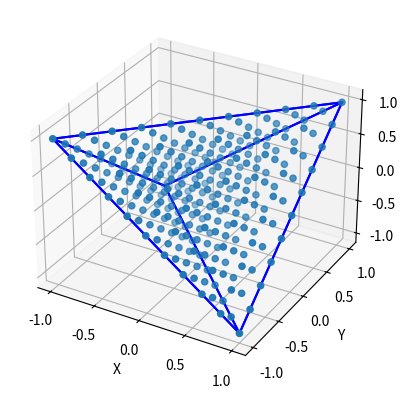
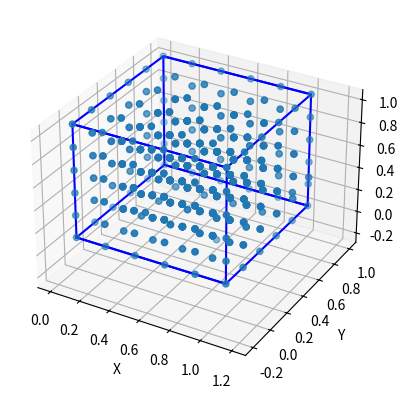

Generate these figures, in order, with matplotlib:
#!/usr/bin/env python
# -*- coding: utf-8 -*-
import numpy as np
import matplotlib.pyplot as plt
from mpl_toolkits.mplot3d import Axes3D  # Without this projection='3d' is not recognized


def draw_contour_2d(points, format='b'):
    """Draws contour of the 2D figure based on the order of the points.

    :param points: list of numpy arrays describing nodes of the figure.
    """
    xs, ys = zip(points[-1], *points)
    plt.plot(xs, ys, format)


def draw_contour_3d(points, sides):
    """Draws contour of the 3D figure based on the description of its sides.

    :param points: list of numpy arrays describing nodes of the figure.
    :param sides: list containing description of the figure's sides. Each side is described by a list of indexes of elements in points.
    """
    for side in sides:
        xs, ys, zs = [], [], []
        for s in side:
            xs.append(points[s][0])
            ys.append(points[s][1])
            zs.append(points[s][2])
        # Adding connection to the first node
        a = points[side[0]]
        xs.append(a[0])
        ys.append(a[1])
        zs.append(a[2])
        plt.plot(xs, ys, zs, color="blue")


def draw_points_3d(ax, points):
    """Draws contour of the 3D figure based on the description of its sides.

    :param points: list of numpy arrays describing nodes of the figure.
    :param sides: list containing description of the figure's sides. Each side is described by a list of indexes of elements in points.
    """
    xs = [x[0] for x in points]
    ys = [x[1] for x in points]
    zs = [x[2] for x in points]
    ax.scatter(xs, ys, zs,marker='o')


def convex_comb_general(points, limit=1.0, step_arange=0.1, tabs=""):
    """Generates all linear convex combinations of points with the specified precision.

    :param points: list of numpy arrays representing nodes of the figure.
    :param limit: value to be distributed among remaining unassigned linear coefficients.
    :param step_arange: step in arange.
    :param tabs: indent for debug printing. XD
    :return: list of points, each represented as np.array.
    """
    # TODO: Zadanie 4.2: Rekurencyjna implementacja (albo zupełnie własna, rekurencja to propozycja).
    # print(tabs+str(limit))
    if limit < -step_arange: return []
    if len(points) == 1: return [points[0] * limit]
    result = []
    for r in np.arange(0, limit + step_arange, step_arange):
        p1 = points[0] * r
        for point in convex_comb_general(points[1:], limit - r, step_arange, " " + tabs):
            result.append(p1 + point)
    return result


def convex_comb_triangle_loop(points):
    """Generates all linear convex combinations of points for a triangle using loops.

    :param points: list of numpy arrays representing nodes of the figure.
    :return: list of points, each represented as np.array.
    """
    assert len(points) == 3
    # TODO: Zadanie 4.1: Implementacja za pomocą pętli obliczenia wypukłych kombinacji liniowych dla wierzchołków trójkąta.
    result = []
    for i in np.linspace(0, 1, 10):
        for j in np.linspace(0, 1, 10):
            i2 = (1 - i) * j
            i3 = 1 - i - i2
            result.append([points[0][0] * i + points[1][0] * i2 + points[2][0] * i3,
                           points[0][1] * i + points[1][1] * i2 + points[2][1] * i3])
    return result


def draw_convex_combination_2d(points, cc_points):
    # TODO: Zadanie 4.1: Rysowanie wykresu dla wygenerowanej listy punktów (cc_points).

    # Drawing contour of the figure (with plt.plot).
    draw_contour_2d(points)
    draw_contour_2d(cc_points, 'ro')


def draw_convex_combination_3d(points, cc_points, sides=None, color_z=True):
    fig = plt.figure()
    # To create a 3D plot a sublot with projection='3d' must be created.
    # For this to work required is the import of Axes3D: "from mpl_toolkits.mplot3d import Axes3D"
    ax = fig.add_subplot(111, projection='3d')
    ax.set_xlabel('X')
    ax.set_ylabel('Y')
    ax.set_zlabel('Z')
    # TODO: Zadanie 4.3: Zaimplementuj rysowanie wykresu 3D dla cc_points. Możesz dodatkowo zaimplementować kolorowanie względem wartości na osi z.

    # Drawing contour of the figure (with plt.plot).
    if sides is not None:
        draw_contour_3d(points, sides)
        draw_points_3d(ax, cc_points)


def draw_vector_addition(vectors, coeffs):
    start = np.array([0.0, 0.0])
    for c, v in zip(coeffs, vectors):
        assert isinstance(v, np.ndarray)
        assert isinstance(c, float)
        # TODO: Zadanie 4.4: Wzorując się na poniższym użyciu funkcji plt.arrow, napisz kod rysujący wektory składowe.
        # TODO: Każdy kolejny wektor powininen być rysowany od punktu, w którym zakończył się poprzedni wektor.
        # TODO: Pamiętaj o przeskalowaniu wektorów przez odpowiedni współczynnik.
        end = c * v
        plt.arrow(start[0], start[1], end[0], end[1], head_width=0.1, head_length=0.1, color="green",
                  zorder=4, length_includes_head=True)
        start += end

    # Drawing the final vector being a linear combination of the given vectors.
    # The third and the fourth arguments of the plt.arrow function indicate movement (dx, dy), not the ending point.
    resultant_vector = sum([c * v for c, v in zip(coeffs, vectors)])
    plt.arrow(0.0, 0.0, resultant_vector[0], resultant_vector[1], head_width=0.1, head_length=0.1, color="magenta",
              zorder=4, length_includes_head=True)
    plt.margins(0.05)


def draw_triangle_simple_1():
    points = [np.array([-1, 4]),
              np.array([2, 0]),
              np.array([0, 0])]
    cc_points = convex_comb_triangle_loop(points)
    draw_convex_combination_2d(points, cc_points)
    plt.show()


def draw_triangle_simple_2():
    points = [np.array([-2, 3]),
              np.array([4, 4]),
              np.array([3, 2])]
    cc_points = convex_comb_triangle_loop(points)
    draw_convex_combination_2d(points, cc_points)
    plt.show()


def draw_triangle_1():
    points = [np.array([-1, 4]),
              np.array([2, 0]),
              np.array([0, 0])]
    cc_points = convex_comb_general(points)
    draw_convex_combination_2d(points, cc_points)
    plt.show()


def draw_triangle_2():
    points = [np.array([-2, 3]),
              np.array([4, 4]),
              np.array([3, 2])]
    cc_points = convex_comb_general(points)
    draw_convex_combination_2d(points, cc_points)
    plt.show()


def draw_rectangle():
    points = [np.array([0, 0]),
              np.array([0, 1]),
              np.array([1, 1]),
              np.array([1, 0])]
    cc_points = convex_comb_general(points)
    draw_convex_combination_2d(points, cc_points)
    plt.show()


def draw_hexagon():
    points = [np.array([1, -2]),
              np.array([-1, -2]),
              np.array([-2, 0]),
              np.array([-1, 2]),
              np.array([1, 2]),
              np.array([2, 0])]
    cc_points = convex_comb_general(points)
    draw_convex_combination_2d(points, cc_points)
    plt.show()


def draw_not_convex():
    points = [np.array([0, 0]),
              np.array([0, 2]),
              np.array([1, 1]),
              np.array([2, 3]),
              np.array([2, 0])]
    cc_points = convex_comb_general(points)
    draw_convex_combination_2d(points, cc_points)
    plt.show()


def draw_tetrahedron():
    sides = [[0, 1, 2], [1, 2, 3], [0, 2, 3], [0, 1, 3]]
    points = [np.array([1.0, 1.0, 1.0]),
              np.array([-1.0, -1.0, 1.0]),
              np.array([-1.0, 1.0, -1.0]),
              np.array([1.0, -1.0, -1.0])]
    cc_points = convex_comb_general(points, step_arange=0.1)
    draw_convex_combination_3d(points, cc_points, sides=sides, color_z=True)
    plt.show()


def draw_cube():
    sides = [[0, 1, 2, 3], [4, 5, 6, 7], [0, 4, 5, 1], [2, 6, 7, 3]]
    points = [np.array([0.0, 0.0, 0.0]),
              np.array([1.0, 0.0, 0.0]),
              np.array([1.0, 1.0, 0.0]),
              np.array([0.0, 1.0, 0.0]),
              np.array([0.0, 0.0, 1.0]),
              np.array([1.0, 0.0, 1.0]),
              np.array([1.0, 1.0, 1.0]),
              np.array([0.0, 1.0, 1.0])]
    cc_points = convex_comb_general(points, step_arange=0.2)
    draw_convex_combination_3d(points, cc_points, sides=sides, color_z=True)
    plt.show()


def draw_vector_addition_ex1():
    v = [np.array([-1, 4]),
         np.array([2, 0]),
         np.array([0, 0])]
    coeffs = [0.4, 0.3, 0.3]
    draw_convex_combination_2d(v, convex_comb_general(v))
    draw_vector_addition(v, coeffs)
    plt.show()
    coeffs = [0.2, 0.8, 0.0]
    draw_convex_combination_2d(v, convex_comb_general(v))
    draw_vector_addition(v, coeffs)
    plt.show()


if __name__ == "__main__":
    # # for task 4.1
    # draw_triangle_simple_1()
    # draw_triangle_simple_2()
    #
    # # for task 4.2
    # draw_triangle_1()
    # draw_triangle_2()
    # draw_rectangle()
    # draw_hexagon()
    # draw_not_convex()

    # for task 4.3
    draw_tetrahedron()
    draw_cube()

    # for task 4.4
    # draw_vector_addition_ex1()
